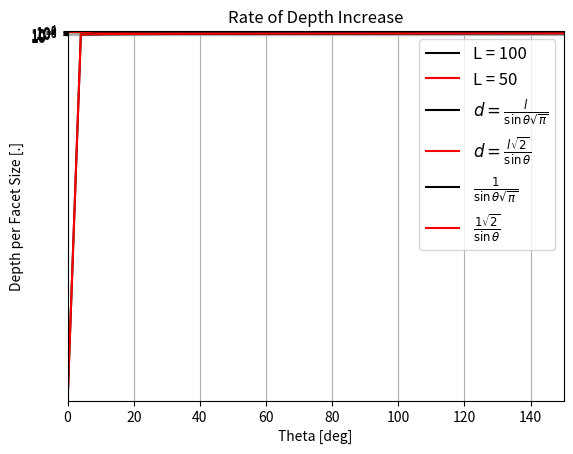

Generate this figure with matplotlib:
import numpy as np
import matplotlib.pyplot as plt

# first lets do an example with the probability of detection
theta = np.radians(1)             # target beamwidth is 1 degree
l1    = 100                       # facet size [m]
l2    = 50                        # facet size [m]
d     = np.linspace(0, 4e3, 1000) # target depth [m] 

P1 = (np.pi * (d * np.sin(theta))**2) / l1**2
P2 = (np.pi * (d * np.sin(theta))**2) / l2**2

plt.plot(d, P1, color="black", label=f"L = {l1}")
plt.plot(d, P2, color="red", label=f"L = {l2}")
plt.ylim(0, 1)
plt.xlim(0, 3500)
plt.legend()
plt.title("Probability of Detection for Varying Depth")
plt.ylabel("Probability [.]")
plt.xlabel("Depth [m]")
plt.grid()
plt.show()

l      = np.linspace(1, 150, 500) # facet size [m]
depth1 = l / (np.sin(theta) * np.sqrt(np.pi))

plt.plot(l, depth1, color="black")
plt.xlim(0, 150)
plt.ylim(0, 5000)
plt.title("Method 1. $P=1$ for varying $L$")
plt.ylabel("Depth [m]")
plt.xlabel("Facet Size [m]")
plt.grid()
plt.show()

l      = np.linspace(1, 150, 500) # facet size [m]
depth2 = (l * np.sqrt(2)) / np.sin(theta)

plt.plot(l, depth2, color="black")
plt.xlim(0, 150)
plt.ylim(0, 12000)
plt.title("Method 2. $P=1$ for varying $L$")
plt.ylabel("Depth [m]")
plt.xlabel("Facet Size [m]")
plt.grid()
plt.show()

plt.plot(l, depth1, color="black", label=r"$d=\frac{l}{\sin\theta\sqrt{\pi}}$")
plt.plot(l, depth2, color="red", label=r"$d=\frac{l\sqrt{2}}{\sin\theta}$")
plt.xlim(0, 150)
plt.ylim(0, 12000)
plt.title("Method 1 vs 2. $P=1$ for varying $L$")
plt.ylabel("Depth [m]")
plt.xlabel("Facet Size [m]")
plt.legend(fontsize=12)
plt.grid()
plt.show()

thetas = np.radians(np.linspace(0.1, 7.5, 200))
rate1  = 1 / (np.sin(thetas) * np.sqrt(np.pi))
rate2  = np.sqrt(2) / np.sin(thetas)

plt.plot(np.degrees(thetas), rate1, color="black", label=r"$\frac{1}{\sin\theta\sqrt{\pi}}$")
plt.plot(np.degrees(thetas), rate2, color="red", label=r"$\frac{1\sqrt{2}}{\sin\theta}$")
plt.title("Rate of Depth Increase")
plt.ylabel("Depth per Facet Size [.]")
plt.xlabel("Theta [deg]")
plt.yscale("log")
plt.legend(fontsize=12)
plt.grid()
plt.show()

